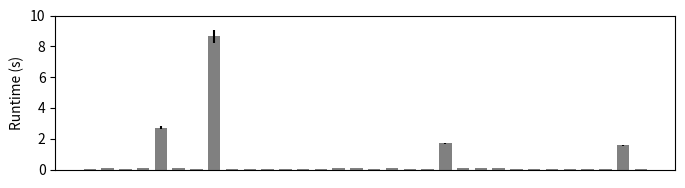

Generate this figure with matplotlib:
import matplotlib.pyplot as plt
import numpy as np


class Plotter:
    def __init__(self, output=None, labels=None, upper=None):
        super().__init__()
        self._categories = []
        self._output = output
        self._labels = labels
        self._upper = upper

    def add_category(self, name, data, color, errors=None, e_color=None):
        self._categories.append((name, data, color, errors, e_color))

    def plot(self):
        cat_count = len(self._categories)
        data_length = len(self._categories[0][1])
        ind = np.array(range(data_length))
        width = 0.1

        fig = plt.figure()
        ax = fig.add_subplot(111)
        fig.set_size_inches(8, 2)
        bars = []
        for i in range(cat_count):
            _, data, color, e, ec = self._categories[i]
            if e is not None:
                bars.append(plt.bar(ind + i * width, data, width=width, color=color, yerr=e, ecolor=ec))
            else:
                bars.append(plt.bar(ind + i * width, data, width=width, color=color))
        plt.xticks(ind + (cat_count - 1) * width)
        labels = list(label.replace(" ", "\n") for label in self._labels) \
            if self._labels is not None else range(1, data_length + 1)
        ax.set_xticklabels(labels)
        plt.ylabel("Spreadsheet average in percent")
        plt.yticks([0, 0.25, 0.5, 0.75, 1])
        ax.set_yticklabels(["0%", "25%", "50%", "75%", "100%"])
        lgd = plt.legend((bar[0] for bar in bars), (category[0] for category in self._categories), loc='upper center',
                         bbox_to_anchor=(0.5, -0.2), ncol=cat_count)

        if self._upper is not None:
            upper_ax = ax.twiny()
            upper_ax.set_xlim(ax.get_xlim())
            upper_ax.set_xticks(ind + (cat_count - 1) * width)
            upper_ax.set_xticklabels(self._upper)
            upper_ax.set_xlabel("Maximum across all spreadsheets")

        plt.plot()
        ax.set_ylim(ymin=0, ymax=1)
        if self._output is None:
            self._output = plt.show()
        else:
            name = "{}.pdf".format(self._output.replace(" ", "_").replace("\n", "_").lower())
            plt.savefig(name, format="pdf", bbox_extra_artists=(lgd,), bbox_inches='tight')


def main():
    m = [[0.05, 0.05, 0.05, 0.06, 0.06, 0.06, 0.05, 0.05, 0.05, 0.05],
         [0.07, 0.08, 0.08, 0.09, 0.10, 0.09, 0.07, 0.07, 0.08, 0.07],
         [0.02, 0.02, 0.02, 0.02, 0.02, 0.01, 0.01, 0.01, 0.02, 0.02],
         [0.08, 0.08, 0.07, 0.08, 0.08, 0.08, 0.07, 0.08, 0.07, 0.07],
         [2.67, 2.68, 2.66, 2.97, 2.77, 2.67, 2.69, 2.69, 2.68, 2.66],
         [0.12, 0.13, 0.12, 0.13, 0.13, 0.13, 0.12, 0.12, 0.12, 0.12],
         [0.02, 0.02, 0.02, 0.02, 0.02, 0.02, 0.02, 0.02, 0.02, 0.02],
         [8.39, 8.73, 8.48, 9.72, 9.12, 8.56, 8.54, 8.24, 8.28, 8.41],
         [0.02, 0.02, 0.02, 0.02, 0.02, 0.02, 0.02, 0.02, 0.02, 0.02],
         [0.06, 0.06, 0.06, 0.06, 0.06, 0.06, 0.06, 0.06, 0.06, 0.06],
         [0.02, 0.02, 0.02, 0.02, 0.02, 0.02, 0.02, 0.02, 0.02, 0.02],
         [0.02, 0.02, 0.02, 0.02, 0.02, 0.02, 0.02, 0.02, 0.02, 0.02],
         [0.05, 0.05, 0.06, 0.06, 0.06, 0.05, 0.05, 0.05, 0.05, 0.05],
         [0.03, 0.03, 0.03, 0.03, 0.03, 0.03, 0.03, 0.03, 0.03, 0.03],
         [0.09, 0.11, 0.10, 0.08, 0.09, 0.09, 0.09, 0.10, 0.09, 0.09],
         [0.09, 0.09, 0.09, 0.08, 0.09, 0.08, 0.09, 0.09, 0.09, 0.10],
         [0.04, 0.04, 0.04, 0.04, 0.04, 0.04, 0.04, 0.04, 0.04, 0.04],
         [0.07, 0.07, 0.08, 0.07, 0.08, 0.07, 0.07, 0.07, 0.07, 0.08],
         [0.02, 0.02, 0.02, 0.02, 0.02, 0.02, 0.02, 0.02, 0.02, 0.02],
         [0.05, 0.05, 0.05, 0.04, 0.05, 0.05, 0.05, 0.05, 0.05, 0.05],
         [1.68, 1.72, 1.69, 1.80, 1.74, 1.72, 1.69, 1.72, 1.68, 1.72],
         [0.08, 0.08, 0.08, 0.08, 0.08, 0.08, 0.08, 0.08, 0.08, 0.08],
         [0.10, 0.10, 0.10, 0.11, 0.12, 0.10, 0.11, 0.11, 0.11, 0.10],
         [0.08, 0.08, 0.09, 0.09, 0.09, 0.08, 0.09, 0.08, 0.08, 0.08],
         [0.03, 0.03, 0.02, 0.03, 0.03, 0.03, 0.03, 0.02, 0.03, 0.03],
         [0.04, 0.04, 0.04, 0.04, 0.05, 0.04, 0.04, 0.04, 0.05, 0.04],
         [0.06, 0.05, 0.05, 0.06, 0.06, 0.05, 0.05, 0.05, 0.06, 0.05],
         [0.04, 0.04, 0.04, 0.04, 0.05, 0.04, 0.04, 0.04, 0.04, 0.04],
         [0.03, 0.03, 0.04, 0.04, 0.04, 0.04, 0.04, 0.03, 0.04, 0.03],
         [0.02, 0.02, 0.02, 0.02, 0.03, 0.02, 0.02, 0.02, 0.03, 0.02],
         [1.53, 1.53, 1.54, 1.65, 1.70, 1.53, 1.53, 1.56, 1.56, 1.54],
         [0.05, 0.05, 0.05, 0.06, 0.06, 0.05, 0.05, 0.05, 0.05, 0.05]]
    mean = np.mean(m, 1)
    ind = np.array(range(32))

    fig = plt.figure()
    fig.set_size_inches(8, 2)
    width = 0.7
    plt.bar(ind, mean, width=width, color="grey", yerr=np.std(m, 1), ecolor="black")
    plt.xticks([])
    plt.ylim(0, 10)
    plt.ylabel("Runtime (s)")
    # eb = plt.errorbar(ind, mean, yerr=.1, color='b')
    plt.plot()
    plt.savefig("testmatplotlib.pdf", format="pdf")


if __name__ == '__main__':
    main()
